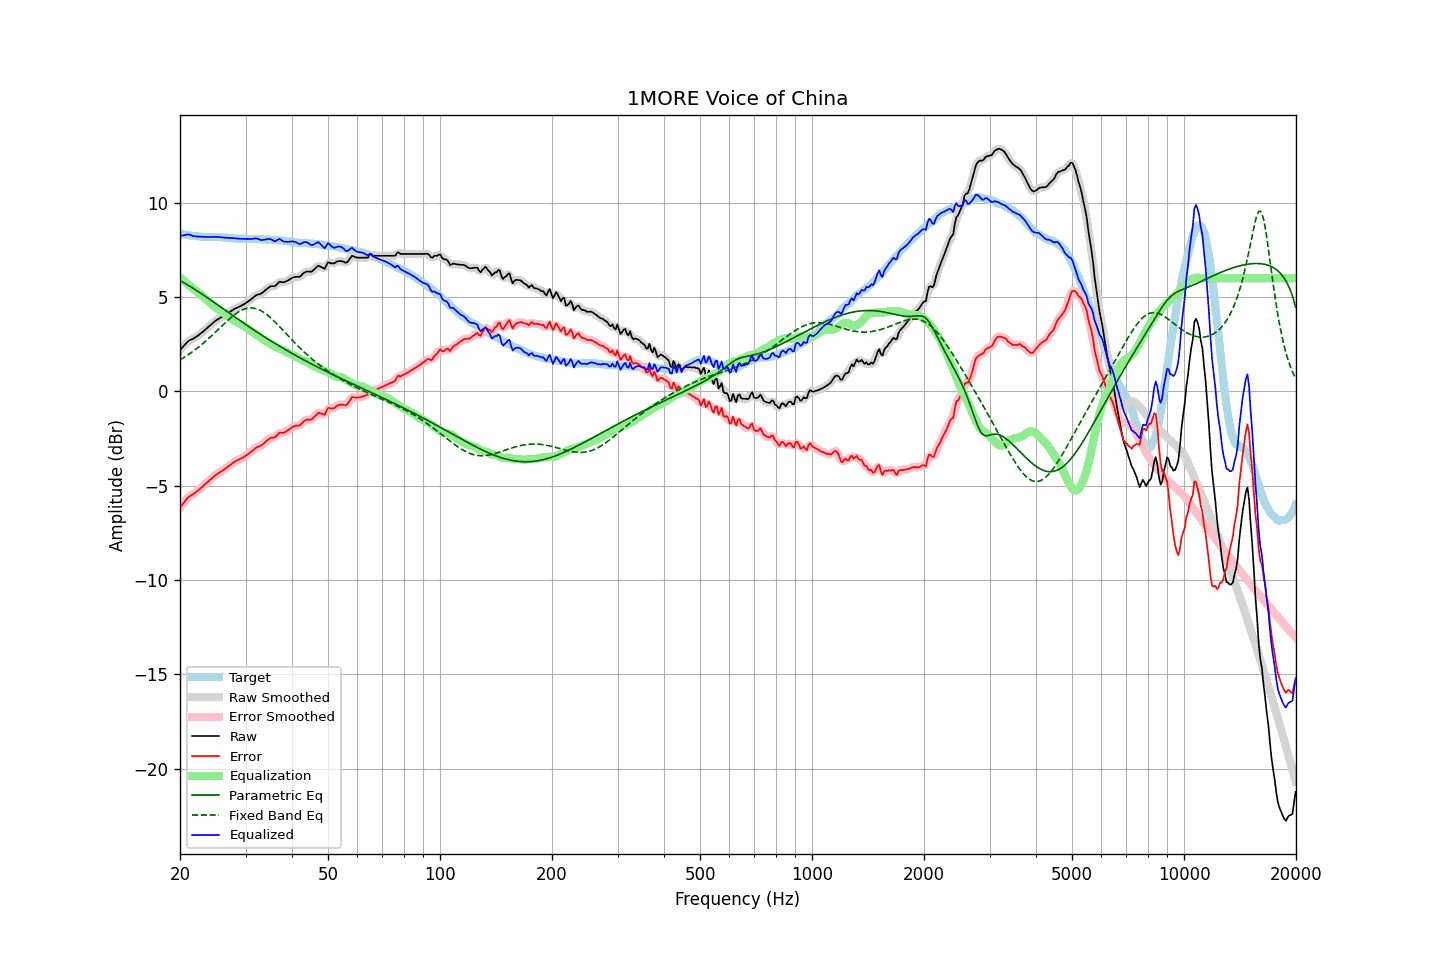

The data file committed next to this chart (first rows):
frequency, raw, error, smoothed, error_smoothed, equalization, parametric_eq, fixed_band_eq, equalized_raw, equalized_smoothed, target
20.00, 2.18, -6.17, 2.18, -6.17, 6.04, 5.87, 1.67, 8.23, 8.22, 8.35
20.20, 2.28, -6.06, 2.28, -6.05, 5.97, 5.82, 1.72, 8.25, 8.25, 8.34
20.40, 2.37, -5.94, 2.38, -5.94, 5.89, 5.77, 1.77, 8.26, 8.27, 8.32
20.61, 2.47, -5.84, 2.47, -5.83, 5.81, 5.73, 1.83, 8.29, 8.29, 8.31
20.81, 2.56, -5.72, 2.57, -5.73, 5.74, 5.68, 1.88, 8.30, 8.31, 8.29
21.02, 2.65, -5.62, 2.64, -5.64, 5.67, 5.63, 1.94, 8.32, 8.31, 8.28
21.23, 2.70, -5.56, 2.70, -5.56, 5.60, 5.58, 1.99, 8.30, 8.30, 8.27
21.44, 2.74, -5.51, 2.75, -5.51, 5.52, 5.52, 2.05, 8.27, 8.27, 8.26
21.66, 2.78, -5.45, 2.79, -5.46, 5.45, 5.47, 2.11, 8.23, 8.24, 8.24
21.87, 2.83, -5.40, 2.83, -5.40, 5.39, 5.42, 2.18, 8.22, 8.22, 8.24
22.09, 2.88, -5.34, 2.89, -5.34, 5.32, 5.36, 2.24, 8.21, 8.21, 8.23
22.31, 2.94, -5.27, 2.95, -5.27, 5.26, 5.31, 2.31, 8.21, 8.21, 8.22
22.54, 3.01, -5.19, 3.01, -5.20, 5.19, 5.25, 2.37, 8.21, 8.20, 8.21
22.76, 3.07, -5.12, 3.07, -5.12, 5.12, 5.20, 2.44, 8.20, 8.20, 8.19
22.99, 3.14, -5.05, 3.14, -5.05, 5.05, 5.14, 2.51, 8.19, 8.19, 8.19
23.22, 3.21, -4.97, 3.21, -4.97, 4.97, 5.08, 2.59, 8.18, 8.19, 8.18
23.45, 3.29, -4.89, 3.29, -4.89, 4.89, 5.02, 2.66, 8.19, 8.18, 8.18
23.69, 3.36, -4.82, 3.37, -4.82, 4.82, 4.96, 2.74, 8.18, 8.18, 8.18
23.92, 3.44, -4.74, 3.44, -4.74, 4.74, 4.91, 2.81, 8.18, 8.18, 8.18
24.16, 3.51, -4.67, 3.51, -4.67, 4.66, 4.85, 2.89, 8.18, 8.18, 8.18
24.40, 3.58, -4.60, 3.59, -4.59, 4.59, 4.79, 2.97, 8.18, 8.18, 8.18
24.65, 3.66, -4.52, 3.66, -4.52, 4.52, 4.73, 3.05, 8.19, 8.18, 8.18
24.89, 3.73, -4.44, 3.73, -4.45, 4.46, 4.67, 3.13, 8.19, 8.19, 8.18
25.14, 3.79, -4.38, 3.79, -4.39, 4.39, 4.61, 3.22, 8.19, 8.19, 8.18
25.39, 3.84, -4.33, 3.84, -4.33, 4.33, 4.55, 3.30, 8.18, 8.18, 8.18
25.65, 3.89, -4.27, 3.89, -4.28, 4.27, 4.49, 3.38, 8.17, 8.17, 8.17
25.91, 3.94, -4.22, 3.94, -4.22, 4.21, 4.43, 3.46, 8.16, 8.16, 8.17
26.16, 3.99, -4.16, 4.00, -4.16, 4.16, 4.37, 3.54, 8.15, 8.15, 8.15
26.43, 4.05, -4.10, 4.05, -4.10, 4.10, 4.31, 3.63, 8.15, 8.15, 8.15
26.69, 4.10, -4.04, 4.10, -4.04, 4.04, 4.25, 3.70, 8.14, 8.14, 8.14
26.96, 4.15, -3.98, 4.16, -3.98, 3.97, 4.19, 3.78, 8.13, 8.13, 8.13
27.23, 4.21, -3.92, 4.21, -3.92, 3.91, 4.13, 3.86, 8.13, 8.12, 8.13
27.50, 4.26, -3.86, 4.27, -3.85, 3.85, 4.07, 3.93, 8.12, 8.12, 8.12
27.77, 4.32, -3.78, 4.32, -3.79, 3.80, 4.01, 4.00, 8.12, 8.12, 8.11
28.05, 4.37, -3.72, 4.37, -3.73, 3.74, 3.95, 4.07, 8.11, 8.11, 8.10
28.33, 4.41, -3.68, 4.41, -3.68, 3.69, 3.89, 4.13, 8.10, 8.11, 8.10
28.62, 4.45, -3.64, 4.45, -3.64, 3.64, 3.83, 4.19, 8.09, 8.10, 8.09
28.90, 4.49, -3.59, 4.49, -3.60, 3.60, 3.77, 4.24, 8.09, 8.09, 8.08
29.19, 4.53, -3.56, 4.53, -3.55, 3.55, 3.71, 4.28, 8.08, 8.08, 8.09
29.48, 4.58, -3.51, 4.58, -3.51, 3.50, 3.65, 4.32, 8.09, 8.08, 8.09
29.78, 4.62, -3.47, 4.63, -3.46, 3.45, 3.59, 4.36, 8.08, 8.08, 8.09
30.08, 4.68, -3.40, 4.68, -3.40, 3.40, 3.53, 4.38, 8.08, 8.08, 8.09
30.38, 4.74, -3.34, 4.74, -3.35, 3.34, 3.48, 4.40, 8.08, 8.08, 8.09
30.68, 4.80, -3.28, 4.80, -3.28, 3.27, 3.42, 4.42, 8.08, 8.08, 8.08
30.99, 4.86, -3.22, 4.87, -3.22, 3.21, 3.36, 4.42, 8.07, 8.08, 8.08
31.30, 4.93, -3.15, 4.93, -3.15, 3.15, 3.30, 4.42, 8.08, 8.08, 8.08
31.61, 5.00, -3.08, 5.00, -3.07, 3.09, 3.25, 4.41, 8.09, 8.09, 8.08
31.93, 5.07, -3.00, 5.07, -3.01, 3.03, 3.19, 4.39, 8.11, 8.10, 8.08
32.24, 5.11, -2.95, 5.11, -2.96, 2.98, 3.14, 4.36, 8.09, 8.09, 8.06
32.57, 5.14, -2.92, 5.14, -2.92, 2.92, 3.08, 4.33, 8.06, 8.06, 8.06
32.89, 5.16, -2.90, 5.17, -2.89, 2.86, 3.02, 4.29, 8.03, 8.04, 8.06
33.22, 5.21, -2.84, 5.22, -2.84, 2.80, 2.97, 4.24, 8.02, 8.02, 8.06
33.55, 5.28, -2.77, 5.28, -2.77, 2.75, 2.91, 4.19, 8.03, 8.03, 8.05
33.89, 5.35, -2.69, 5.35, -2.69, 2.69, 2.86, 4.13, 8.04, 8.04, 8.04
34.23, 5.42, -2.62, 5.42, -2.62, 2.64, 2.81, 4.07, 8.06, 8.06, 8.04
34.57, 5.48, -2.55, 5.49, -2.55, 2.58, 2.75, 4.00, 8.07, 8.07, 8.04
34.92, 5.55, -2.48, 5.54, -2.49, 2.53, 2.70, 3.93, 8.08, 8.07, 8.03
35.27, 5.57, -2.46, 5.56, -2.47, 2.47, 2.65, 3.85, 8.04, 8.03, 8.03
35.62, 5.57, -2.45, 5.57, -2.45, 2.42, 2.59, 3.77, 7.99, 7.99, 8.03
35.97, 5.57, -2.44, 5.60, -2.42, 2.37, 2.54, 3.69, 7.95, 7.97, 8.01
... 635 more rows
